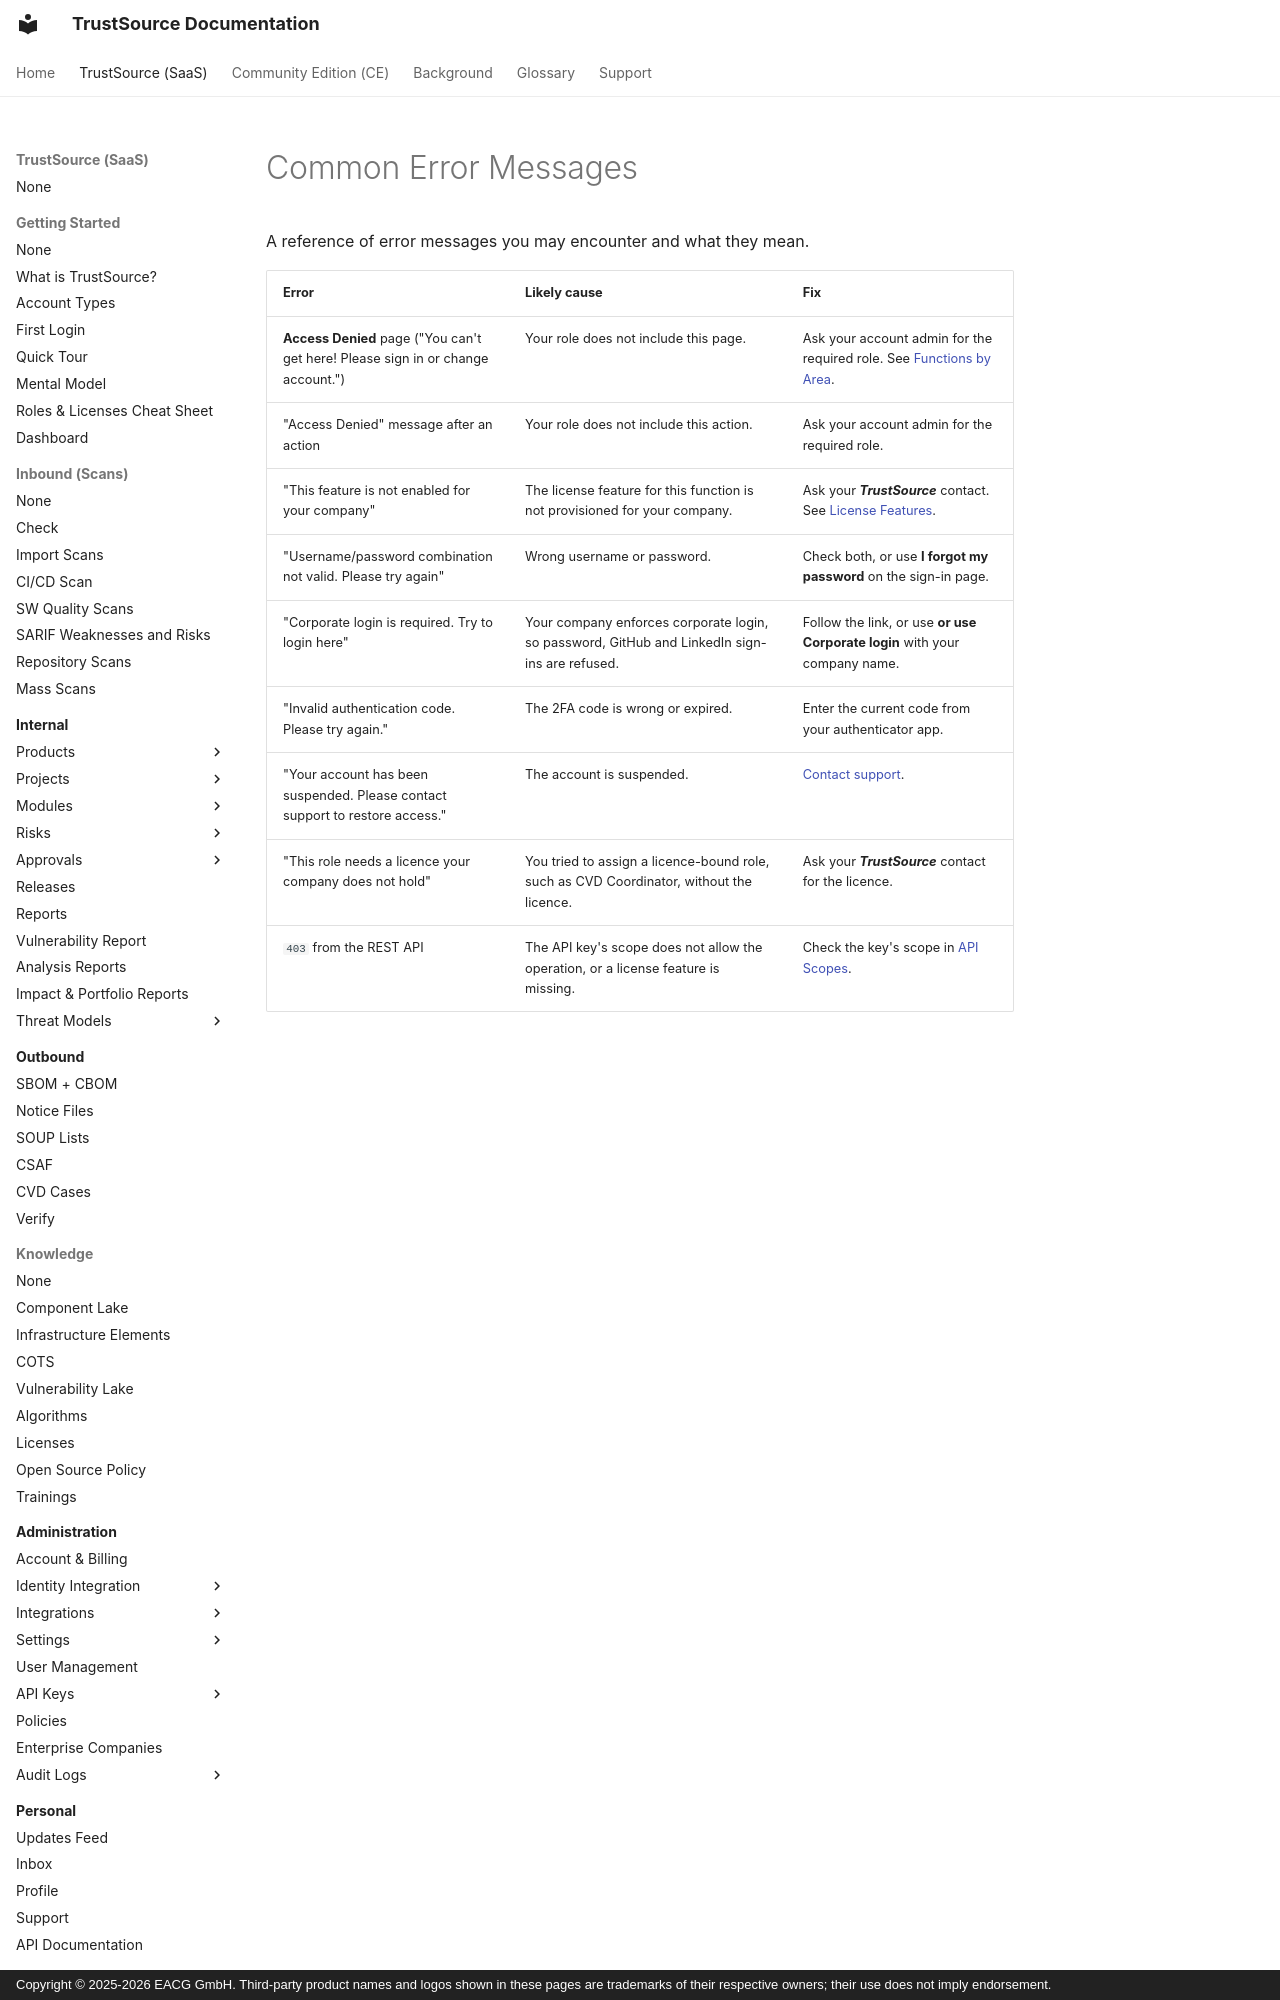

repository: TrustSource/ts-docs · page: v3/11-troubleshooting-faq/02-common-errors/index.html · generator: mkdocs · copyright: Copyright © 2025-2026 EACG GmbH. Third-party product names and logos shown in these pages are trademarks of their respective owners; their use does not imply endorsement.

# Common Error Messages

A reference of error messages you may encounter and what they mean.

| Error | Likely cause | Fix |
|---|---|---|
| **Access Denied** page ("You can't get here! Please sign in or change account.") | Your role does not include this page. | Ask your account admin for the required role. See [Functions by Area](../10-roles-permissions/04-functions-by-area.md). |
| "Access Denied" message after an action | Your role does not include this action. | Ask your account admin for the required role. |
| "This feature is not enabled for your company" | The license feature for this function is not provisioned for your company. | Ask your ***TrustSource*** contact. See [License Features](../10-roles-permissions/07-license-features.md). |
| "Username/password combination not valid. Please try again" | Wrong username or password. | Check both, or use **I forgot my password** on the sign-in page. |
| "Corporate login is required. Try to login here" | Your company enforces corporate login, so password, GitHub and LinkedIn sign-ins are r
